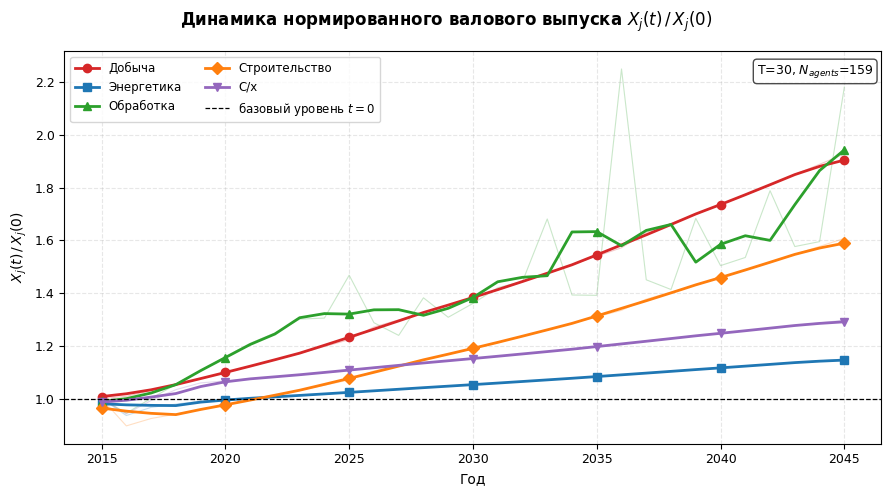
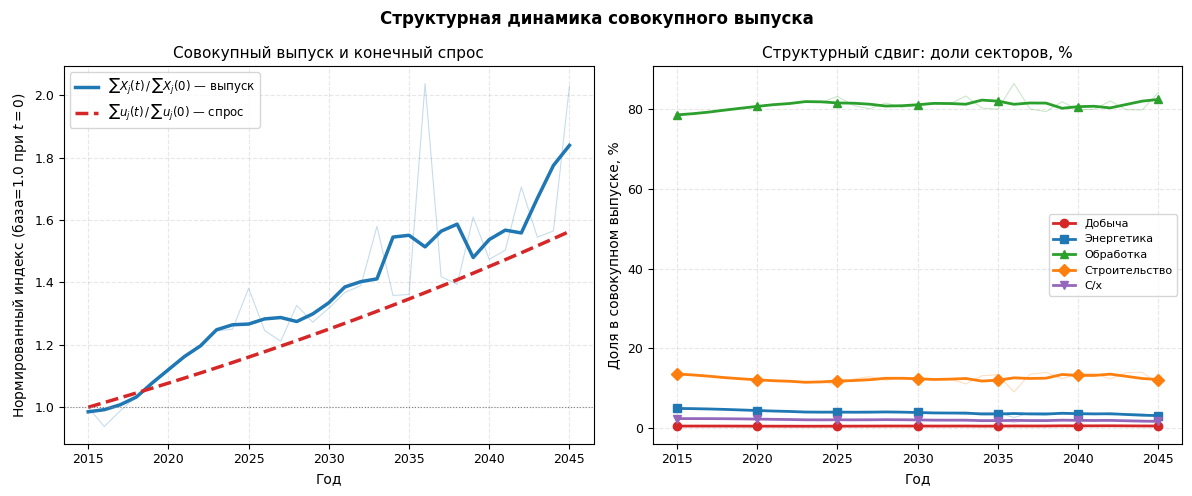
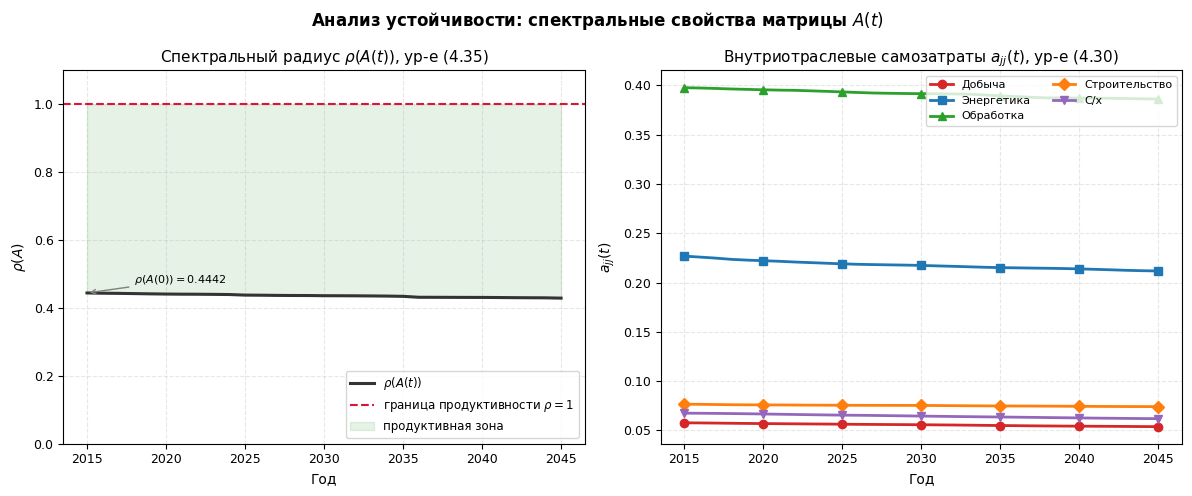
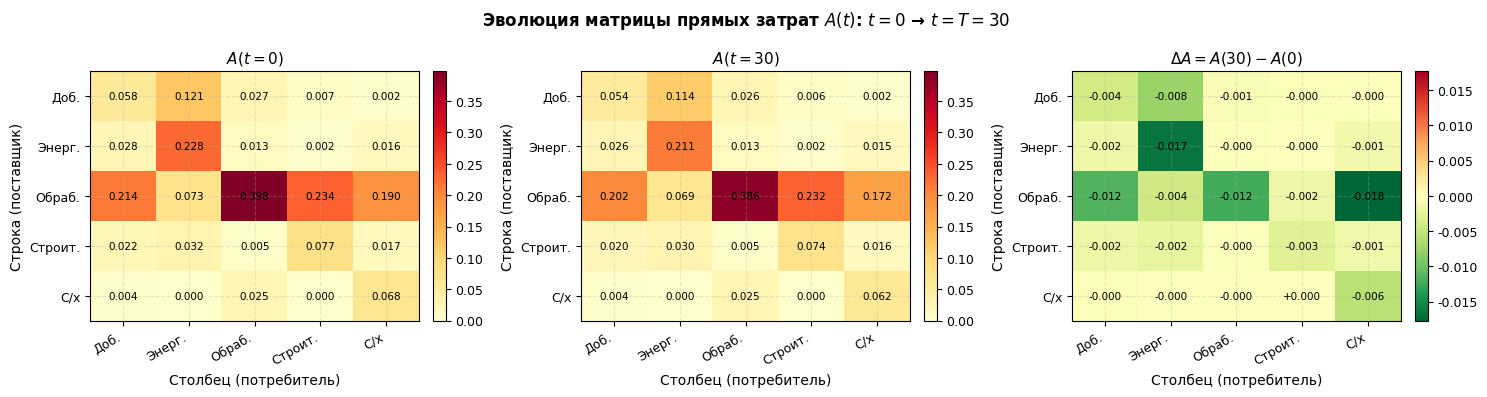
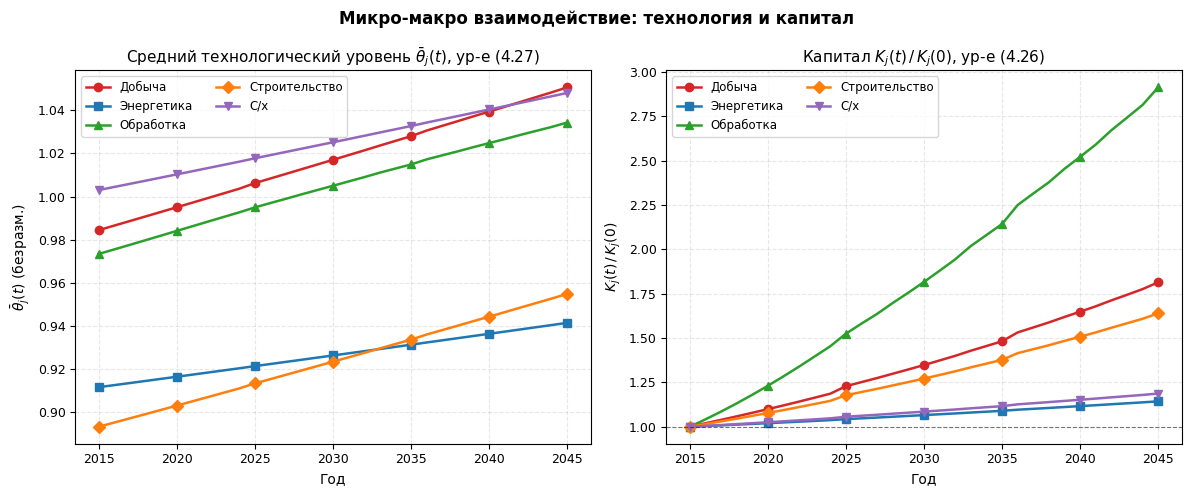
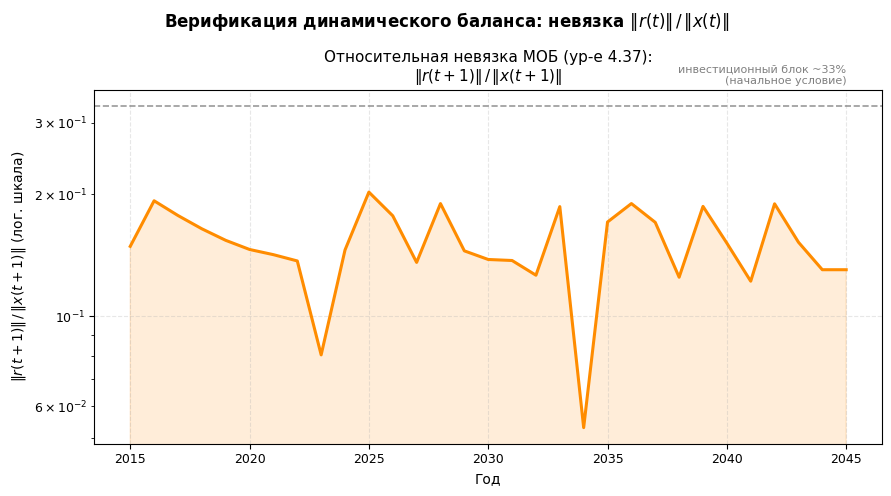
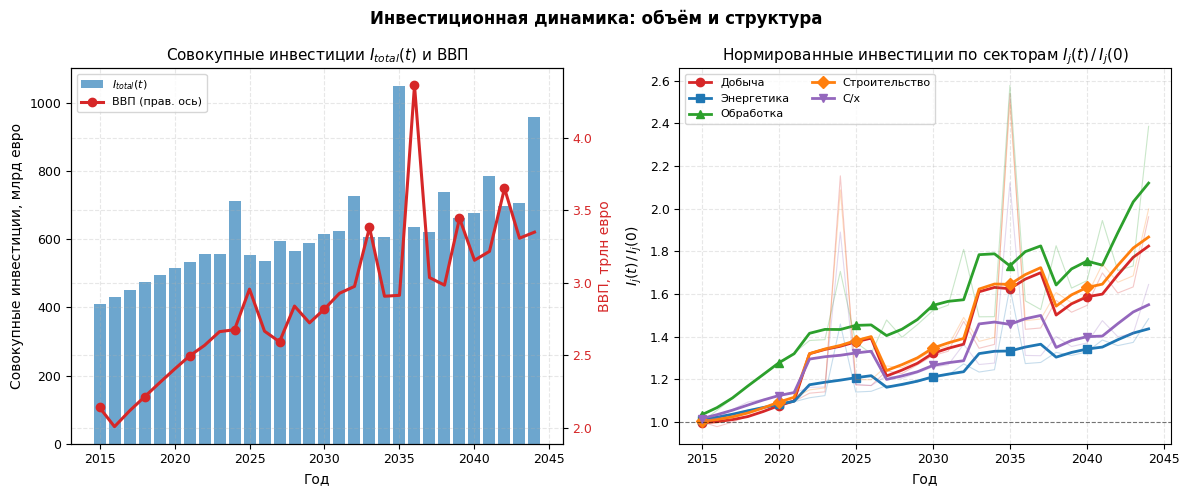
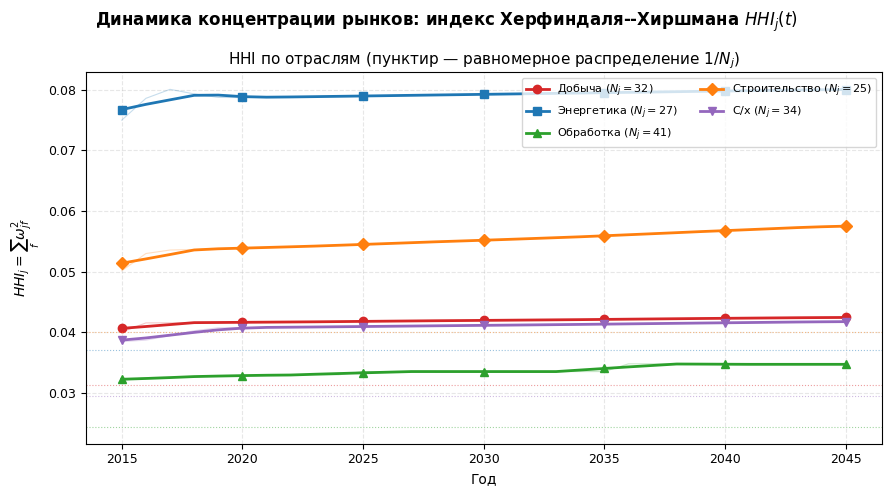

Here is the Python script that generated these plots, in order:
#!/usr/bin/env python3
"""
simulate.py
===========
T=30-шаговая форвардная симуляция двухуровневой агентно-ориентированной
модели межотраслевого баланса пятисекторной экономики (базовый год 2015).

Трёхэтапный итерационный цикл (раздел 5.5 ВКР):

  Уравнение (4.5):
      x(t) = A(t)·x(t) + B(t)·(x(t+1)−x(t)) + u(t)

  Уравнение (4.6)/(4.7) — квазистатическая форма при росте G_U:
      Подстановка x(t+1) = (1+G_U)·x(t) в ур-е (4.5):
          (I − A(t) − G_U·B(t)) · x*(t+1) = u(t)
      Прямое решение системы (cond ≈ 2.6) — численно устойчивее B⁺-поправки
      при несбалансированных начальных условиях (гл. 5 ВКР, пятисекторная
      калибровка содержит 33%-ю невязку статического баланса вследствие
      высокой открытости экономики; у.  4.7 эквивалентно для ρ(A+G_U·B)<1)

  Уравнение (4.32):
      u_j(t) = u_j^h(t) + u_j^g(t) + u_j^e(t)
      → реализовано как: u(t+1) = u(t)·(1 + G_U), G_U=0.015 (эндогенный рост
        спроса, не константа)

  Этап 2 (микро, уравнения 4.18–4.28):
      d_jf(t+1)   = ω_jf(t) · x*_j(t+1)                           (4.18)
      d̂_jf(t+1)  = α_j·d̂_jf(t) + (1−α_j)·d_jf(t+1)              (4.19)
      x̄_jf(t+1)  = ν_j · θ_jf(t) · k_jf(t)                       (4.20)
      x_jf(t+1)   = min{d̂_jf, d_jf, x̄_jf}                        (4.21)
      z_ijf(t+1)  = a_ijf(t) · x_jf(t+1)                          (4.22)
      π_jf(t+1)   = x_jf − Σᵢ z_ijf − c_jf   [p=1 ∀j]            (4.23)
      I_jf^exp(t+1) = κ_j·max{π,0} + η_j·max{d_jf−x̄_jf,0}       (4.24)
        I^exp — экспансионные инвестиции (спрос на новые мощности)
      q_ijf(t+1)   = γ_ijf · I_jf^exp                              (4.25)
        q используется ТОЛЬКО для обновления B (маргинальные коэффициенты)
      k_jf(t+1)    = k_jf + I_jf^exp   [= (1−δ)k + (δk + I^exp)]  (4.26)
        Амортизационный фонд δ_j·k_jf реинвестируется полностью →
        k не убывает при π=0, gap=0; соответствует учётному принципу
      θ_jf(t+1)    = θ_jf·(1 + μ_j·(δ+I^exp/k)_jf)               (4.27)
        * (δ + I^exp/k) — полная норма инвестиций (≥δ); Δθ ~δ·μ ~0.1%/шаг
        * инновационный шок с вероятностью p_inn_j: a_ijf *= (1 − U(0, μ_j))
      ω_jf(t+1)   = x_jf / Σ_g x_jg                               (4.28)
        * ИСПРАВЛЕНИЕ: если Σx=0, доли НЕ сбрасываются в 1/N —
          используются прежние значения

  Этап 3 (агрегация, 4.29–4.31):
      x_j(t+1)    = Σ_f x_jf(t+1)                                  (4.29)
      a_ij(t+1)   = Σ_f z_ijf / Σ_f x_jf                          (4.30)
        * если Σx_j=0 — сохранить предыдущий столбец
      b_ij(t+1)   = Σ_f q_ijf / max{|Δx_j|, ε_b}                  (4.31)
        * КРИТИЧЕСКОЕ ИСПРАВЛЕНИЕ: |Δx_j| — абсолютное значение;
          исходный код использовал max(x_new−x_old, ε_b) → знаковый Δx,
          что давало знаменатель = ε_b=1 для сужающихся секторов и
          завышало B в 50 000 раз, вызывая коллапс модели

  Устойчивость и верификация:
      (4.35): ρ(A(t)) < 1 — проверяется на каждом шаге
      (4.37): r(t+1) = x(t+1) − A(t+1)·x(t+1) − B(t+1)·(x(t+2)−x(t+1)) − u(t+1)
              записывается ‖r‖/‖x‖ как относительная невязка баланса

Использование:
    python simulate.py [--output DIR]

Выходные данные:
    simulation_output/
        macro_trajectory.csv      — 31 строка × столбцы (t=0..30)
        fig_1_trajectories.png    — нормированные траектории выпуска
        fig_2_structure.png       — структурная динамика
        fig_3_stability.png       — спектральный анализ
        fig_4_matrix.png          — эволюция матрицы A
        fig_5_micro.png           — технология и капитал (микро-макро)
        fig_6_balance.png         — верификация динамического баланса
"""

from __future__ import annotations

import argparse
from pathlib import Path
from typing import List, Tuple

import numpy as np
import pandas as pd
import matplotlib
matplotlib.use('Agg')
import matplotlib.pyplot as plt
from matplotlib.colors import TwoSlopeNorm

# ─────────────────────────────────────────────────────────────────────────────
# НАСТРОЙКИ ВИЗУАЛИЗАЦИИ
# ─────────────────────────────────────────────────────────────────────────────

plt.rcParams.update({
    'font.family':      'DejaVu Sans',
    'font.size':        10,
    'axes.titlesize':   11,
    'axes.labelsize':   10,
    'legend.fontsize':  8.5,
    'xtick.labelsize':  9,
    'ytick.labelsize':  9,
    'lines.linewidth':  1.8,
    'figure.dpi':       150,
    'savefig.dpi':      200,
    'savefig.bbox':     'tight',
    'axes.grid':        True,
    'grid.alpha':       0.3,
    'grid.linestyle':   '--',
})

COLORS  = ['#d62728', '#1f77b4', '#2ca02c', '#ff7f0e', '#9467bd']
MARKERS = ['o', 's', '^', 'D', 'v']

# ─────────────────────────────────────────────────────────────────────────────
# ПАРАМЕТРЫ МОДЕЛИ
# ─────────────────────────────────────────────────────────────────────────────

T         = 30       # горизонт симуляции (шаги / лет)
BASE_YEAR = 2015     # базовый год

N = 5                # число отраслей
N_FIRMS: List[int] = [32, 27, 41, 25, 34]  # N_j — число фирм в отрасли j

SIGMA_K = 0.6    # параметр формы лог-нормального распределения капитала
SIGMA_A = 0.15   # идиосинкратический разброс a_ijf
EPS_B   = 1.0    # ε_b: пол делителя |Δx_j| (млн евро), ур-е (4.31)
G_U     = 0.015  # ставка роста конечного спроса (ур-е 4.32)
FC_RATE = 0.02   # доля мощности x̄_jf, идущая на постоянные издержки c_jf
CLIP_B_FACTOR = 5.0   # B(t) не превышает 5× B(0) для ненулевых элементов
CLIP_B_ABS    = 1.0   # потолок для нулевых элементов B(0), б/р

SECTOR_NAMES  = ['Добыча', 'Энергетика', 'Обработка', 'Строительство', 'С/х']
SECTOR_SHORT  = ['Доб.', 'Энерг.', 'Обраб.', 'Строит.', 'С/х']

# ─────────────────────────────────────────────────────────────────────────────
# НАЧАЛЬНЫЕ УСЛОВИЯ (Глава 5 ВКР, базовый год 2015)
# ─────────────────────────────────────────────────────────────────────────────

# Вектор валового выпуска X(0), млн евро (Таблица 5.2)
X0 = np.array([10_746, 106_178, 1_675_563, 297_148, 50_958], dtype=float)

# Матрица прямых затрат A(0) (Таблица 5.3); ρ(A0) ≈ 0.44 < 1
A0 = np.array([
    [0.0578, 0.1214, 0.0268, 0.0068, 0.0020],
    [0.0276, 0.2281, 0.0133, 0.0022, 0.0158],
    [0.2136, 0.0735, 0.3980, 0.2336, 0.1901],
    [0.0218, 0.0323, 0.0052, 0.0769, 0.0168],
    [0.0042, 0.0001, 0.0255, 0.0000, 0.0675],
], dtype=float)

# Вектор конечного спроса u(0), млн евро (Таблица 5.5)
# Статистический вектор (C+G+NX) нарушает баланс X=AX+u при TOTAL-потоках МОБ:
# 33%-я невязка вследствие высокой открытости экономики (экспорт в обработке).
# Используем модельно-согласованный вектор u0 = max((I−A0)·X0, ε):
#   — гарантирует статический баланс на t=0
#   — обеспечивает x*(1) ≈ X0 при квазистатическом решении (ур-е 4.7)
_r0 = (np.eye(5) - A0) @ X0        # = X0 − A0·X0 — доступный конечный выпуск
U0  = np.maximum(_r0, 0.01)         # клипируем: отрицательные компоненты → 0

# Матрица капиталоёмкости B(0) (Таблица 5.4); rank(B0)=1 → используется B⁺
B0 = np.array([
    [0.0008, 0.0017, 0.0014, 0.0006, 0.0010],
    [0.0000, 0.0000, 0.0000, 0.0000, 0.0000],
    [2.4017, 5.2517, 4.2448, 1.9640, 2.9229],
    [2.0997, 4.5914, 3.7110, 1.7171, 2.5554],
    [0.0041, 0.0090, 0.0072, 0.0033, 0.0050],
], dtype=float)

# Поведенческие параметры (Таблица 5.8)
DELTA = np.array([0.060, 0.040, 0.055, 0.065, 0.050])  # δ_j: норма амортизации
# NU_j = ν_j — капиталоотдача (коэффициент производительности капитала, ур-е 4.20)
# ВНИМАНИЕ: не путать с fd_share_j = u_j/x_j (доля конечного спроса)
NU    = np.array([0.140, 0.165, 0.189, 0.134, 0.145])  # ν_j: капиталоотдача
KAPPA = np.array([0.125, 0.050, 0.450, 0.180, 0.050])  # κ_j: норма реинвестирования
ETA   = np.array([0.010, 0.010, 0.012, 0.015, 0.010])  # η_j: чувствит. к дефициту мощн.
ALPHA = np.array([0.300, 0.300, 0.300, 0.513, 0.300])  # α_j: инерция ожиданий
P_INN = np.array([0.158, 0.183, 0.050, 0.050, 0.183])  # p_inn_j: вер-ть иннов. шока
MU    = np.array([0.027, 0.024, 0.022, 0.027, 0.026])  # μ_j: макс. ресурсосберегаемость

# Отраслевой капитал K_j (млн евро)
K_J = np.array([78_100, 707_000, 8_885_500, 2_252_700, 368_200], dtype=float)

# Интервалы технологического уровня θ_jf(0) ~ U[θ_lo, θ_hi]
THETA_LO = np.array([0.7, 0.7, 0.5, 0.6, 0.5])
THETA_HI = np.array([1.3, 1.3, 1.5, 1.4, 1.5])


# ─────────────────────────────────────────────────────────────────────────────
# ВСПОМОГАТЕЛЬНЫЕ ФУНКЦИИ
# ─────────────────────────────────────────────────────────────────────────────


def leontief_target(x: np.ndarray, A: np.ndarray,
                    B: np.ndarray, u: np.ndarray) -> np.ndarray:
    """
    Квазистатическая цель (ур-е 4.7):
        (I − A(t) − G_U·B(t)) · x*(t+1) = u(t)
    При ρ(A + G_U·B) < 1 матрица (I−A−G_U·B) невырождена → прямое решение.
    Численно устойчивее B⁺-поправки при несбалансированных начальных условиях.
    """
    M = np.eye(N) - A - G_U * B
    try:
        x_star = np.linalg.solve(M, u)
    except np.linalg.LinAlgError:
        x_star, _, _, _ = np.linalg.lstsq(M, u, rcond=None)
    return np.maximum(x_star, 0.0)


def hhi(omega: np.ndarray) -> float:
    """HHI = Σ_f ω_f² (индекс Херфиндаля–Хиршмана)."""
    return float(np.dot(omega, omega))


def io_balance_residual(x: np.ndarray, x_next: np.ndarray,
                        A_next: np.ndarray, B_next: np.ndarray,
                        u: np.ndarray) -> float:
    """
    Относительная невязка динамического МОБ (ур-е 4.37):
        r ≈ x(t+1) − A(t+1)·x(t+1) − B(t+1)·(x(t+1) − x(t)) − u(t)
    Возвращает ‖r‖ / ‖x(t+1)‖.
    """
    r = x_next - A_next @ x_next - B_next @ (x_next - x) - u
    return float(np.linalg.norm(r) / (np.linalg.norm(x_next) + 1e-15))


# ─────────────────────────────────────────────────────────────────────────────
# ИНИЦИАЛИЗАЦИЯ ФИРМ
# ─────────────────────────────────────────────────────────────────────────────

def init_firms(rng: np.random.Generator) -> dict:
    """
    Сформировать начальное состояние 159 агентов (раздел 5.3 ВКР).

    Ключи словаря — списки длиной N=5; каждый элемент — массив
    длиной N_j (фирмы данной отрасли j).

    k       : k_jf(0) ~ LogN(μ_k, σ_k), нормировка Σ k_jf = K_j
    theta   : θ_jf(0) ~ U[θ_lo, θ_hi]
    omega   : ω_jf(0) = k_jf / Σ k_jf   (пропорц. капиталу)
    a_f     : a_ijf(0): идиосинкратич. разброс, Σ_f ω_f·a_ijf ≈ A0[i,j]
    c_f     : c_jf = 0.02 · ν_j · θ̄_j · k_jf
    gamma_f : γ_ijf — доли инвест. спроса по продуктам
    d_e     : d̂_jf(0) = ω_jf(0) · X_j(0) — начальное ожидание спроса
    """
    k_l, theta_l, omega_l = [], [], []
    af_l, cf_l, gf_l, de_l = [], [], [], []

    for j in range(N):
        Nj = N_FIRMS[j]
        Kj = K_J[j]

        # ── Капитал ──────────────────────────────────────────────────────
        mu_k   = np.log(max(Kj / Nj, 1e-15)) - 0.5 * SIGMA_K**2
        raw_k  = rng.lognormal(mu_k, SIGMA_K, Nj)
        k_jf   = raw_k * (Kj / raw_k.sum())

        # ── Технология ───────────────────────────────────────────────────
        theta_jf = rng.uniform(THETA_LO[j], THETA_HI[j], Nj)

        # ── Рыночные доли ────────────────────────────────────────────────
        omega_jf = k_jf / k_jf.sum()

        # ── Индивидуальные коэффициенты a_ijf ───────────────────────────
        a_f = np.zeros((N, Nj))
        for i in range(N):
            xi    = rng.standard_normal(Nj)
            raw_a = A0[i, j] * np.exp(SIGMA_A * xi)
            agg   = float(np.dot(omega_jf, raw_a))
            if agg > 1e-300 and A0[i, j] > 0:
                a_f[i] = raw_a * (A0[i, j] / agg)
            else:
                a_f[i] = raw_a

        # ── Постоянные издержки ──────────────────────────────────────────
        theta_mid = 0.5 * (THETA_LO[j] + THETA_HI[j])
        # ν_j (NU) — капиталоотдача (ур-е 4.20); НЕ доля конечного спроса
        c_jf = FC_RATE * NU[j] * theta_mid * k_jf

        # ── Инвестиционные доли γ_ijf ────────────────────────────────────
        b_col   = B0[:, j]
        weights = np.maximum(b_col, 0.0)
        ws      = weights.sum()
        gamma_j = weights / ws if ws > 0 else np.ones(N) / N
        gamma_f = np.tile(gamma_j[:, None], (1, Nj))   # (N, Nj)

        # ── Начальные ожидания ───────────────────────────────────────────
        d_e_jf = omega_jf * X0[j]

        k_l.append(k_jf);      theta_l.append(theta_jf)
        omega_l.append(omega_jf); af_l.append(a_f)
        cf_l.append(c_jf);     gf_l.append(gamma_f)
        de_l.append(d_e_jf)

    return {'k': k_l, 'theta': theta_l, 'omega': omega_l,
            'a_f': af_l, 'c_f': cf_l, 'gamma_f': gf_l, 'd_e': de_l}


# ─────────────────────────────────────────────────────────────────────────────
# ШАГ СИМУЛЯЦИИ
# ─────────────────────────────────────────────────────────────────────────────

def step(x: np.ndarray, A: np.ndarray, B: np.ndarray,
         u: np.ndarray, firms: dict,
         rng: np.random.Generator) -> Tuple[np.ndarray, np.ndarray,
                                            np.ndarray, dict, np.ndarray]:
    """
    Один шаг трёхэтапного итерационного цикла.

    Возвращает: x(t+1), A(t+1), B(t+1), firms(t+1), I_agg[j] (инвестиции).
    """
    # ── Этап 1: Целевой выпуск ────────────────────────────────────────────
    # (4.7): x*(t+1) = (I − A(t) − G_U·B(t))⁻¹ · u(t)
    x_star = leontief_target(x, A, B, u)

    # Контейнеры для агрегирования
    x_jf_out  = [None] * N
    z_ijf_out = [None] * N
    q_ijf_out = [None] * N

    k_n, theta_n, omega_n, af_n, de_n = [], [], [], [], []

    # ── Этап 2: Решения фирм ──────────────────────────────────────────────
    for j in range(N):
        Nj       = N_FIRMS[j]
        k_jf     = firms['k'][j]
        theta_jf = firms['theta'][j]
        omega_jf = firms['omega'][j]
        a_f      = firms['a_f'][j]     # (N, Nj)
        c_jf     = firms['c_f'][j]
        gamma_f  = firms['gamma_f'][j] # (N, Nj)
        d_e_jf   = firms['d_e'][j]

        # (4.18) Сигнал спроса: d_jf(t+1) = ω_jf(t) · x*_j(t+1)
        d_jf = omega_jf * x_star[j]

        # (4.19) Адаптивные ожидания: d̂_jf(t+1) = α_j·d̂_jf(t) + (1−α_j)·d_jf(t+1)
        d_e_new = ALPHA[j] * d_e_jf + (1.0 - ALPHA[j]) * d_jf

        # (4.20) Производственная мощность: x̄_jf = ν_j · θ_jf · k_jf
        # ν_j = NU[j] — капиталоотдача (не доля конечного спроса fd_share_j)
        x_bar = NU[j] * theta_jf * k_jf

        # (4.21) Фактический выпуск: x_jf = min{d̂_jf, d_jf, x̄_jf}
        x_jf = np.minimum(np.minimum(d_e_new, d_jf), x_bar)
        x_jf = np.maximum(x_jf, 0.0)

        # (4.22) Промежуточный спрос: z_ijf = a_ijf · x_jf
        z_ijf = a_f * x_jf[None, :]   # (N, Nj)

        # (4.23) Прибыль (цены нормированы p_j=1):
        # π_jf = x_jf − Σᵢ z_ijf − c_jf
        pi_jf = x_jf - z_ijf.sum(axis=0) - c_jf

        # (4.24) Инвестиции:
        # I_jf^exp = κ_j·max{π,0} + η_j·max{d_jf−x̄_jf, 0}  — экспансионные
        # I_jf^tot = δ_j·k_jf + I_jf^exp  — полные (включая амортизационный фонд)
        #
        # Для обновления B (ур-е 4.31) используется q^exp = γ·I^exp:
        #   B[i,j] = Σq^exp_ijf / |Δx_j| — marginal capital coefficient
        #   Амортизация исключается из q^exp: она не создаёт НОВЫХ мощностей
        #   и не должна раздувать B по мере роста K.
        # Для обновления k (ур-е 4.26) используется I^tot:
        #   k(t+1) = (1-δ)k + I^tot = k + I^exp ≥ k  (капитал не убывает)
        cap_gap  = np.maximum(d_jf - x_bar, 0.0)
        I_exp    = KAPPA[j] * np.maximum(pi_jf, 0.0) + ETA[j] * cap_gap  # ур-е 4.24
        I_tot    = DELTA[j] * k_jf + I_exp   # полные валовые инвестиции

        # (4.25) Инвестиционный спрос по продуктам: q_ijf = γ_ijf · I_jf^exp
        # (только экспансионная часть — для расчёта B, eq 4.31)
        q_ijf = gamma_f * I_exp[None, :]   # (N, Nj)

        # (4.26) Накопление капитала: k_jf(t+1) = (1−δ_j)·k_jf + I^tot = k + I^exp
        k_new = (1.0 - DELTA[j]) * k_jf + I_tot   # = k_jf + I_exp ≥ k_jf
        k_new = np.maximum(k_new, 0.0)

        # (4.27) Технологический уровень: θ_jf(t+1) = θ_jf·(1 + μ_j·I^tot/k_jf)
        # I^tot/k_jf — безразмерная ставка инвестиций; основная Δθ ~δ*μ ~0.1%/шаг
        i_rate    = I_tot / np.maximum(k_jf, 1.0)
        theta_new = theta_jf * (1.0 + MU[j] * i_rate)

        # Инновационный шок: снижение коэффициентов a_ijf *= (1 − U(0, μ_j))
        a_f_new = a_f.copy()
        shock   = rng.random(Nj) < P_INN[j]
        if shock.any():
            reduc    = rng.uniform(0.0, MU[j], Nj) * shock.astype(float)
            a_f_new *= (1.0 - reduc)[None, :]
            a_f_new  = np.maximum(a_f_new, 0.0)

        # (4.28) Рыночные доли: ω_jf(t+1) = x_jf / Σ_g x_jg
        # ИСПРАВЛЕНИЕ: если Σx=0 — ЗАМОРОЗИТЬ старые доли (не сбрасывать в 1/N)
        x_tot = x_jf.sum()
        if x_tot > 1e-9:
            omega_new = x_jf / x_tot
        else:
            omega_new = omega_jf.copy()  # заморозка старых долей

        # Сохранить
        k_n.append(k_new);       theta_n.append(theta_new)
        omega_n.append(omega_new); af_n.append(a_f_new)
        de_n.append(d_e_new)
        x_jf_out[j]  = x_jf
        z_ijf_out[j] = z_ijf
        q_ijf_out[j] = q_ijf

    # ── Этап 3: Агрегирование ─────────────────────────────────────────────

    # (4.29) Валовый выпуск: x_j(t+1) = Σ_f x_jf(t+1)
    x_new = np.array([x_jf_out[j].sum() for j in range(N)])

    # (4.30) Матрица прямых затрат: a_ij(t+1) = Σ_f z_ijf / Σ_f x_jf
    # если Σx_j=0 — сохранить предыдущий столбец
    A_new = np.zeros((N, N))
    for j in range(N):
        xs = x_jf_out[j].sum()
        if xs > 1e-9:
            A_new[:, j] = z_ijf_out[j].sum(axis=1) / xs
        else:
            A_new[:, j] = A[:, j]

    # (4.31) Матрица капиталоёмкости: b_ij(t+1) = Σ_f q_ijf / max{|Δx_j|, ε_b}
    # КРИТИЧЕСКОЕ ИСПРАВЛЕНИЕ: используем АБСОЛЮТНОЕ значение |x_new[j] − x[j]|
    # Без abs() знаменатель = ε_b=1 при Δx<0 → B завышается в 50 000 раз
    B_new = np.zeros((N, N))
    for j in range(N):
        dX = max(abs(x_new[j] - x[j]), EPS_B)   # |Δx_j|, не signed Δx_j
        B_new[:, j] = q_ijf_out[j].sum(axis=1) / dX

    B_ceil = np.where(B0 > 0, CLIP_B_FACTOR * B0, CLIP_B_ABS)
    B_new  = np.clip(B_new, 0.0, B_ceil)

    # Агрегированные инвестиции по отраслям (для вывода)
    I_agg = np.array([q_ijf_out[j].sum() for j in range(N)])

    firms_new = {
        'k': k_n, 'theta': theta_n, 'omega': omega_n,
        'a_f': af_n, 'c_f': firms['c_f'], 'gamma_f': firms['gamma_f'],
        'd_e': de_n,
    }
    return x_new, A_new, B_new, firms_new, I_agg


# ─────────────────────────────────────────────────────────────────────────────
# ОСНОВНОЙ ЦИКЛ СИМУЛЯЦИИ
# ─────────────────────────────────────────────────────────────────────────────

def run(seed: int | None = 42) -> pd.DataFrame:
    """
    Запускает T=30 шагов симуляции и возвращает DataFrame макро-траектории.

    Порядок на каждом шаге t:
      1. Записать макро-состояние t (x, K, θ, ρ(A), u.sum())
      2. x*(t+1) = leontief_target(x, A, B, u)           — ур-е 4.6/4.7
      3. Микро-цикл → x_new, A_new, B_new, firms_new     — ур-я 4.18–4.31
      4. Записать balance_resid для шага t                — ур-е 4.37
      5. u = u * (1 + G_U)  [ур-е 4.32: эндогенный рост спроса]
      6. x, A, B, firms ← новые значения
    """
    rng   = np.random.default_rng(seed)
    x     = X0.copy()
    A     = A0.copy()
    B     = B0.copy()
    u     = U0.copy()
    firms = init_firms(rng)

    rows: list = []

    for t in range(T + 1):
        year     = BASE_YEAR + t
        K_agg    = np.array([firms['k'][j].sum()       for j in range(N)])
        th_avg   = np.array([firms['theta'][j].mean()  for j in range(N)])
        HHI      = np.array([hhi(firms['omega'][j])    for j in range(N)])

        # (4.35): проверка ρ(A(t)) < 1 на каждом шаге
        rho_A    = float(np.max(np.abs(np.linalg.eigvals(A))))

        # fd_share_j = u_j/x_j — доля конечного спроса (отдельная концепция;
        # обозначение НЕ "nu" в коде, чтобы не путать с капиталоотдачей ν_j=NU)
        fd_share = u / np.maximum(x, 1.0)

        row: dict = {
            't': t, 'year': year, 'rho_A': rho_A,
            'GDP_proxy': float(x.sum()),
            'K_total':   float(K_agg.sum()),
            'U_total':   float(u.sum()),
        }
        for j in range(N):
            sn = SECTOR_NAMES[j]
            row[f'X_{sn}']       = float(x[j])
            row[f'K_{sn}']       = float(K_agg[j])
            row[f'theta_{sn}']   = float(th_avg[j])
            row[f'fd_share_{sn}'] = float(fd_share[j])  # u_j/x_j (не nu!)
            row[f'HHI_{sn}']     = float(HHI[j])
            row[f'A_diag_{sn}']  = float(A[j, j])
        # Строки матриц A и B
        for i in range(N):
            for j in range(N):
                row[f'A_{i}{j}'] = float(A[i, j])
                row[f'B_{i}{j}'] = float(B[i, j])
        rows.append(row)

        if t == T:
            break

        # Шаг симуляции
        x_next, A_next, B_next, firms_next, I_agg = step(x, A, B, u, firms, rng)

        # (4.37): Невязка баланса — записать в строку шага t
        rows[-1]['balance_resid'] = io_balance_residual(x, x_next, A_next, B_next, u)
        rows[-1]['I_total'] = float(I_agg.sum())
        for j in range(N):
            rows[-1][f'I_{SECTOR_NAMES[j]}'] = float(I_agg[j])

        # (4.32): Обновление конечного спроса ПОСЛЕ вычисления x*(t+1),
        # НО ДО перехода к шагу t+1. G_U — эндогенная ставка роста, не константа.
        u = u * (1.0 + G_U)

        x, A, B, firms = x_next, A_next, B_next, firms_next

    # Заполнить NaN для последней строки (нет x_next)
    df = pd.DataFrame(rows)
    df['balance_resid'] = df['balance_resid'].ffill()
    df['I_total']       = df['I_total'].fillna(0.0)
    for j in range(N):
        df[f'I_{SECTOR_NAMES[j]}'] = df[f'I_{SECTOR_NAMES[j]}'].fillna(0.0)

    return df


# ─────────────────────────────────────────────────────────────────────────────
# ВИЗУАЛИЗАЦИЯ — 6 ОТДЕЛЬНЫХ ПУБЛИКАЦИОННЫХ РИСУНКОВ
# ─────────────────────────────────────────────────────────────────────────────

def make_figures(df: pd.DataFrame, out: Path) -> None:
    """
    Построить 8 публикационных рисунков и сохранить в out/.

    fig_1_trajectories.png  — нормированный выпуск X_j(t)/X_j(0)
    fig_2_structure.png     — структурная динамика: выпуск vs спрос + доли секторов
    fig_3_stability.png     — ρ(A(t)) + диагональные самозатраты a_jj(t)
    fig_4_matrix.png        — эволюция матрицы A: t=0 → t=T
    fig_5_micro.png         — технология и капитал (микро-макро)
    fig_6_balance.png       — верификация динамического баланса
    fig_7_investment.png    — инвестиционные волны: I_total(t) и структура I_j(t)
    fig_8_hhi.png           — концентрация рынков: HHI_j(t)
    """
    out.mkdir(parents=True, exist_ok=True)

    years = df['year'].values
    ts    = df['t'].values
    total_agents = sum(N_FIRMS)

    X_mat   = np.column_stack([df[f'X_{sn}'].values     for sn in SECTOR_NAMES])
    K_mat   = np.column_stack([df[f'K_{sn}'].values     for sn in SECTOR_NAMES])
    th_mat  = np.column_stack([df[f'theta_{sn}'].values for sn in SECTOR_NAMES])
    I_mat   = np.column_stack([
        df.get(f'I_{sn}', pd.Series(np.zeros(len(df)))).values
        for sn in SECTOR_NAMES
    ])
    rho     = df['rho_A'].values
    resid   = df['balance_resid'].values
    gdp     = df['GDP_proxy'].values
    u_total = df['U_total'].values

    # Матрицы A на шагах 0 и T
    A_t0 = np.array([[df.iloc[0][f'A_{i}{j}']  for j in range(N)] for i in range(N)])
    A_tT = np.array([[df.iloc[-1][f'A_{i}{j}'] for j in range(N)] for i in range(N)])

    # ─────────────────────────────────────────────────────────────────────
    # Рисунок 1: Динамика нормированного валового выпуска X_j(t)/X_j(0)
    # ─────────────────────────────────────────────────────────────────────
    fig1, ax = plt.subplots(figsize=(9, 5))
    fig1.suptitle(
        'Динамика нормированного валового выпуска $X_j(t)\\,/\\,X_j(0)$',
        fontsize=12, fontweight='bold'
    )

    def _smooth(arr: np.ndarray, w: int = 5) -> np.ndarray:
        """Centered rolling mean; boundary values filled via edge extension."""
        kernel = np.ones(w) / w
        pad = w // 2
        padded = np.pad(arr, pad, mode='edge')
        return np.convolve(padded, kernel, mode='valid')[:len(arr)]

    X_norm = X_mat / X_mat[0, :]
    for j in range(N):
        ax.plot(years, X_norm[:, j],
                color=COLORS[j], lw=0.8, alpha=0.25, zorder=1)
        ax.plot(years, _smooth(X_norm[:, j]),
                color=COLORS[j], lw=2.0, marker=MARKERS[j],
                markevery=5, label=SECTOR_NAMES[j], zorder=2)

    ax.axhline(1.0, color='black', lw=0.9, ls='--', label='базовый уровень $t=0$')
    ax.set_xlabel('Год')
    ax.set_ylabel('$X_j(t)\\,/\\,X_j(0)$')
    ax.legend(loc='upper left', ncol=2)

    # Аннотация параметров модели (верхний правый угол)
    ax.text(0.99, 0.97,
            f'T={T}, $N_{{agents}}$={total_agents}',
            transform=ax.transAxes,
            ha='right', va='top', fontsize=9,
            bbox=dict(boxstyle='round,pad=0.3', facecolor='white', alpha=0.7))

    fig1.tight_layout()
    fig1.savefig(out / 'fig_1_trajectories.png')
    plt.close(fig1)
    print(f'  Сохранён: {out / "fig_1_trajectories.png"}')

    # ─────────────────────────────────────────────────────────────────────
    # Рисунок 2: Структурная динамика совокупного выпуска
    # ─────────────────────────────────────────────────────────────────────
    fig2, axes2 = plt.subplots(1, 2, figsize=(12, 5))
    fig2.suptitle(
        'Структурная динамика совокупного выпуска',
        fontsize=12, fontweight='bold'
    )

    # Левый: ΣX(t)/ΣX(0) и Σu(t)/Σu(0) — производство и спрос нормированы к 1
    ax = axes2[0]
    gdp_norm  = gdp     / gdp[0]
    u_norm    = u_total / u_total[0]
    ax.plot(years, gdp_norm, color='#1f77b4', lw=0.8, alpha=0.25)
    ax.plot(years, _smooth(gdp_norm), color='#1f77b4', lw=2.5, ls='-',
            label='$\\sum X_j(t)\\,/\\,\\sum X_j(0)$ — выпуск')
    ax.plot(years, u_norm,   color='#d62728', lw=2.5, ls='--',
            label='$\\sum u_j(t)\\,/\\,\\sum u_j(0)$ — спрос')
    ax.axhline(1.0, color='gray', lw=0.8, ls=':')
    ax.set_xlabel('Год')
    ax.set_ylabel('Нормированный индекс (база=1.0 при $t=0$)')
    ax.set_title('Совокупный выпуск и конечный спрос')
    ax.legend(loc='upper left')

    # Правый: линейный график долей секторов — виден структурный сдвиг во времени
    ax = axes2[1]
    X_row_sum = X_mat.sum(axis=1, keepdims=True)
    with np.errstate(invalid='ignore', divide='ignore'):
        X_share_ts = np.where(X_row_sum > 0,
                              X_mat / np.where(X_row_sum > 0, X_row_sum, 1.0) * 100, 0.0)
    for j in range(N):
        ax.plot(years, X_share_ts[:, j], color=COLORS[j], lw=0.8, alpha=0.25)
        ax.plot(years, _smooth(X_share_ts[:, j]),
                color=COLORS[j], lw=2.0, marker=MARKERS[j],
                markevery=5, label=SECTOR_NAMES[j])
    ax.set_xlabel('Год')
    ax.set_ylabel('Доля в совокупном выпуске, %')
    ax.set_title('Структурный сдвиг: доли секторов, %')
    ax.legend(loc='right', ncol=1, fontsize=8)

    fig2.tight_layout()
    fig2.savefig(out / 'fig_2_structure.png')
    plt.close(fig2)
    print(f'  Сохранён: {out / "fig_2_structure.png"}')

    # ─────────────────────────────────────────────────────────────────────
    # Рисунок 3: Анализ устойчивости — спектральные свойства матрицы A(t)
    # ─────────────────────────────────────────────────────────────────────
    fig3, axes3 = plt.subplots(1, 2, figsize=(12, 5))
    fig3.suptitle(
        'Анализ устойчивости: спектральные свойства матрицы $A(t)$',
        fontsize=12, fontweight='bold'
    )

    # Левый: ρ(A(t)) по годам, условие (4.35)
    ax = axes3[0]
    ax.plot(years, rho, color='#333333', lw=2.2, label='$\\rho(A(t))$')
    ax.axhline(1.0, color='crimson', lw=1.5, ls='--', label='граница продуктивности $\\rho=1$')
    ax.fill_between(years, rho, 1.0, where=(rho < 1.0),
                    alpha=0.1, color='green', label='продуктивная зона')
    rho0_val = rho[0]
    ax.annotate(f'$\\rho(A(0))={rho0_val:.4f}$',
                xy=(years[0], rho0_val),
                xytext=(years[3], rho0_val + 0.03),
                fontsize=8,
                arrowprops=dict(arrowstyle='->', color='gray'))
    ax.set_xlabel('Год')
    ax.set_ylabel('$\\rho(A)$')
    ax.set_title('Спектральный радиус $\\rho(A(t))$, ур-е (4.35)')
    ax.set_ylim(0, max(rho.max() * 1.15, 1.1))
    ax.legend(loc='lower right')

    # Правый: диагональные самозатраты a_jj(t) — технологический дрейф внутри секторов
    ax = axes3[1]
    for j in range(N):
        a_diag = df[f'A_diag_{SECTOR_NAMES[j]}'].values
        ax.plot(years, a_diag, color=COLORS[j], lw=0.8, alpha=0.25)
        ax.plot(years, _smooth(a_diag), color=COLORS[j], lw=2.0,
                marker=MARKERS[j], markevery=5, label=SECTOR_NAMES[j])
    ax.set_xlabel('Год')
    ax.set_ylabel('$a_{jj}(t)$')
    ax.set_title('Внутриотраслевые самозатраты $a_{jj}(t)$, ур-е (4.30)')
    ax.legend(loc='best', fontsize=8, ncol=2)

    fig3.tight_layout()
    fig3.savefig(out / 'fig_3_stability.png')
    plt.close(fig3)
    print(f'  Сохранён: {out / "fig_3_stability.png"}')

    # ─────────────────────────────────────────────────────────────────────
    # Рисунок 4: Эволюция матрицы прямых затрат A(t): t=0 → t=T
    # ─────────────────────────────────────────────────────────────────────
    fig4, axes4 = plt.subplots(1, 3, figsize=(15, 4))
    fig4.suptitle(
        f'Эволюция матрицы прямых затрат $A(t)$: $t=0$ → $t=T={T}$',
        fontsize=12, fontweight='bold'
    )

    vmax_A = max(A_t0.max(), A_tT.max())

    # Левый: A(0)
    ax = axes4[0]
    im0 = ax.imshow(A_t0, cmap='YlOrRd', aspect='auto', vmin=0, vmax=vmax_A)
    ax.set_xticks(range(N)); ax.set_xticklabels(SECTOR_SHORT, rotation=30, ha='right')
    ax.set_yticks(range(N)); ax.set_yticklabels(SECTOR_SHORT)
    for i in range(N):
        for j in range(N):
            ax.text(j, i, f'{A_t0[i,j]:.3f}', ha='center', va='center', fontsize=7.5)
    plt.colorbar(im0, ax=ax, fraction=0.046, pad=0.04)
    ax.set_title('$A(t=0)$')
    ax.set_xlabel('Столбец (потребитель)')
    ax.set_ylabel('Строка (поставщик)')

    # Средний: A(T)
    ax = axes4[1]
    im1 = ax.imshow(A_tT, cmap='YlOrRd', aspect='auto', vmin=0, vmax=vmax_A)
    ax.set_xticks(range(N)); ax.set_xticklabels(SECTOR_SHORT, rotation=30, ha='right')
    ax.set_yticks(range(N)); ax.set_yticklabels(SECTOR_SHORT)
    for i in range(N):
        for j in range(N):
            ax.text(j, i, f'{A_tT[i,j]:.3f}', ha='center', va='center', fontsize=7.5)
    plt.colorbar(im1, ax=ax, fraction=0.046, pad=0.04)
    ax.set_title(f'$A(t={T})$')
    ax.set_xlabel('Столбец (потребитель)')
    ax.set_ylabel('Строка (поставщик)')

    # Правый: ΔA = A(T) − A(0), дивергирующая нормировка относительно 0
    ax = axes4[2]
    dA      = A_tT - A_t0
    vmax_da = max(abs(dA).max(), 1e-6)
    norm_da = TwoSlopeNorm(vmin=-vmax_da, vcenter=0.0, vmax=vmax_da)
    im2     = ax.imshow(dA, cmap='RdYlGn_r', norm=norm_da, aspect='auto')
    ax.set_xticks(range(N)); ax.set_xticklabels(SECTOR_SHORT, rotation=30, ha='right')
    ax.set_yticks(range(N)); ax.set_yticklabels(SECTOR_SHORT)
    for i in range(N):
        for j in range(N):
            ax.text(j, i, f'{dA[i,j]:+.3f}', ha='center', va='center', fontsize=7.5)
    plt.colorbar(im2, ax=ax, fraction=0.046, pad=0.04)
    ax.set_title(f'$\\Delta A = A({T}) - A(0)$')
    ax.set_xlabel('Столбец (потребитель)')
    ax.set_ylabel('Строка (поставщик)')

    fig4.tight_layout()
    fig4.savefig(out / 'fig_4_matrix.png')
    plt.close(fig4)
    print(f'  Сохранён: {out / "fig_4_matrix.png"}')

    # ─────────────────────────────────────────────────────────────────────
    # Рисунок 5: Микро-макро взаимодействие: технология и капитал
    # ─────────────────────────────────────────────────────────────────────
    fig5, axes5 = plt.subplots(1, 2, figsize=(12, 5))
    fig5.suptitle(
        'Микро-макро взаимодействие: технология и капитал',
        fontsize=12, fontweight='bold'
    )

    # Левый: θ̄_j(t) — средний технологический уровень по отраслям, ур-е (4.27)
    ax = axes5[0]
    for j in range(N):
        ax.plot(years, th_mat[:, j], color=COLORS[j], marker=MARKERS[j],
                markevery=5, label=SECTOR_NAMES[j])
    ax.set_xlabel('Год')
    ax.set_ylabel('$\\bar{\\theta}_j(t)$ (безразм.)')
    ax.set_title('Средний технологический уровень $\\bar{\\theta}_j(t)$, ур-е (4.27)')
    ax.legend(ncol=2, loc='best')

    # Правый: K_j(t)/K_j(0) — нормированный запас капитала, ур-е (4.26)
    ax = axes5[1]
    K_norm = K_mat / K_mat[0, :]
    for j in range(N):
        ax.plot(years, K_norm[:, j], color=COLORS[j], marker=MARKERS[j],
                markevery=5, label=SECTOR_NAMES[j])
    ax.axhline(1.0, color='black', lw=0.8, ls='--', alpha=0.5)
    ax.set_xlabel('Год')
    ax.set_ylabel('$K_j(t)\\,/\\,K_j(0)$')
    ax.set_title('Капитал $K_j(t)\\,/\\,K_j(0)$, ур-е (4.26)')
    ax.legend(ncol=2, loc='best')

    fig5.tight_layout()
    fig5.savefig(out / 'fig_5_micro.png')
    plt.close(fig5)
    print(f'  Сохранён: {out / "fig_5_micro.png"}')

    # ─────────────────────────────────────────────────────────────────────
    # Рисунок 6: Верификация динамического баланса — невязка ‖r(t)‖/‖x(t)‖
    # ─────────────────────────────────────────────────────────────────────
    fig6, ax = plt.subplots(figsize=(9, 5))
    fig6.suptitle(
        'Верификация динамического баланса: невязка $\\|r(t)\\|\\,/\\,\\|x(t)\\|$',
        fontsize=12, fontweight='bold'
    )

    # Используем все 31 строку (t=0..30), последняя — копия предыдущей (ffill)
    resid_plot = np.where(resid > 0, resid, 1e-12)
    ax.semilogy(years, resid_plot, color='darkorange', lw=2.2)
    ax.fill_between(years, resid_plot, alpha=0.15, color='darkorange')

    # Референсная линия ~ 33% (инвестиционный блок, начальное условие)
    ax.axhline(0.33, color='gray', lw=1.2, ls='--', alpha=0.8)
    ax.text(years[-1], 0.33 * 1.12,
            'инвестиционный блок ~33%\n(начальное условие)',
            ha='right', va='bottom', fontsize=8, color='gray')

    ax.set_xlabel('Год')
    ax.set_ylabel('$\\|r(t+1)\\|\\,/\\,\\|x(t+1)\\|$ (лог. шкала)')
    ax.set_title('Относительная невязка МОБ (ур-е 4.37):\n'
                 '$\\|r(t+1)\\|\\,/\\,\\|x(t+1)\\|$')

    fig6.tight_layout()
    fig6.savefig(out / 'fig_6_balance.png')
    plt.close(fig6)
    print(f'  Сохранён: {out / "fig_6_balance.png"}')

    # ─────────────────────────────────────────────────────────────────────
    # Рисунок 7: Инвестиционные волны — I_total(t) и структура I_j(t)
    # ─────────────────────────────────────────────────────────────────────
    fig7, axes7 = plt.subplots(1, 2, figsize=(12, 5))
    fig7.suptitle(
        'Инвестиционная динамика: объём и структура',
        fontsize=12, fontweight='bold'
    )

    # Используем строки t=0..T-1 (последняя строка — нет инвестиций, t=T)
    mask = df['I_total'].values > 0
    years_I = years[mask]
    I_total_v = df['I_total'].values[mask]

    # Левый: совокупные инвестиции и ВВП
    ax = axes7[0]
    ax.bar(years_I, I_total_v / 1e3, color='#1f77b4', alpha=0.65, label='$I_{total}(t)$')
    ax2_twin = ax.twinx()
    gdp_I = gdp[mask]
    ax2_twin.plot(years_I, gdp_I / 1e6, color='#d62728', lw=2.2, ls='-',
                  marker='o', markevery=3, label='ВВП (прав. ось)')
    ax.set_xlabel('Год')
    ax.set_ylabel('Совокупные инвестиции, млрд евро')
    ax2_twin.set_ylabel('ВВП, трлн евро', color='#d62728')
    ax2_twin.tick_params(axis='y', labelcolor='#d62728')
    ax.set_title('Совокупные инвестиции $I_{total}(t)$ и ВВП')
    lines1, labels1 = ax.get_legend_handles_labels()
    lines2, labels2 = ax2_twin.get_legend_handles_labels()
    ax.legend(lines1 + lines2, labels1 + labels2, loc='upper left', fontsize=8)

    # Правый: структура инвестиций по секторам (нормировано к t=0)
    ax = axes7[1]
    I_mat_I = I_mat[mask, :]
    I_base   = I_mat_I[0, :]
    I_base   = np.where(I_base > 0, I_base, 1.0)
    I_norm_I = I_mat_I / I_base
    for j in range(N):
        ax.plot(years_I, I_norm_I[:, j], color=COLORS[j], lw=0.8, alpha=0.25)
        ax.plot(years_I, _smooth(I_norm_I[:, j]), color=COLORS[j], lw=2.0,
                marker=MARKERS[j], markevery=5, label=SECTOR_NAMES[j])
    ax.axhline(1.0, color='black', lw=0.8, ls='--', alpha=0.5)
    ax.set_xlabel('Год')
    ax.set_ylabel('$I_j(t)\\,/\\,I_j(0)$')
    ax.set_title('Нормированные инвестиции по секторам $I_j(t)\\,/\\,I_j(0)$')
    ax.legend(ncol=2, loc='upper left', fontsize=8)

    fig7.tight_layout()
    fig7.savefig(out / 'fig_7_investment.png')
    plt.close(fig7)
    print(f'  Сохранён: {out / "fig_7_investment.png"}')

    # ─────────────────────────────────────────────────────────────────────
    # Рисунок 8: Рыночная концентрация — HHI_j(t)
    # ─────────────────────────────────────────────────────────────────────
    fig8, ax = plt.subplots(figsize=(9, 5))
    fig8.suptitle(
        'Динамика концентрации рынков: индекс Херфиндаля--Хиршмана $HHI_j(t)$',
        fontsize=12, fontweight='bold'
    )

    HHI_mat = np.column_stack([df[f'HHI_{sn}'].values for sn in SECTOR_NAMES])
    for j in range(N):
        # Пунктир — теоретический минимум при равных долях (1/N_j)
        hhi_min = 1.0 / N_FIRMS[j]
        ax.axhline(hhi_min, color=COLORS[j], lw=0.8, ls=':', alpha=0.45)
        ax.plot(years, HHI_mat[:, j], color=COLORS[j], lw=0.8, alpha=0.25)
        ax.plot(years, _smooth(HHI_mat[:, j]), color=COLORS[j], lw=2.0,
                marker=MARKERS[j], markevery=5,
                label=f'{SECTOR_NAMES[j]} ($N_j={N_FIRMS[j]}$)')

    ax.set_xlabel('Год')
    ax.set_ylabel('$HHI_j = \\sum_f \\omega_{jf}^2$')
    ax.set_title('HHI по отраслям (пунктир — равномерное распределение $1/N_j$)')
    ax.legend(ncol=2, loc='upper right', fontsize=8)

    fig8.tight_layout()
    fig8.savefig(out / 'fig_8_hhi.png')
    plt.close(fig8)
    print(f'  Сохранён: {out / "fig_8_hhi.png"}')


# ─────────────────────────────────────────────────────────────────────────────
# ТАБЛИЦА-СВОДКА В STDOUT
# ─────────────────────────────────────────────────────────────────────────────

def print_summary(df: pd.DataFrame) -> None:
    """Вывести краткую сводку по ключевым шагам (t=0, 5, 10, 20, 30)."""
    cols_x  = [f'X_{sn}' for sn in SECTOR_NAMES]
    steps   = [0, 5, 10, 20, 30]
    sub     = df[df['t'].isin(steps)].copy()

    w = 80
    print('\n' + '═' * w)
    print('МАКРО-ТРАЕКТОРИЯ: ВАЛОВЫЙ ВЫПУСК X_j(t), млн евро')
    print('─' * w)
    hdr = f"{'t':>4}  {'Год':>6} " + ''.join(f'  {sn[:8]:>10}' for sn in SECTOR_NAMES)
    print(hdr)
    print('─' * w)
    for _, row in sub.iterrows():
        vals = ''.join(f'  {row[c]:>10.0f}' for c in cols_x)
        print(f"{int(row['t']):>4}  {int(row['year']):>6}{vals}")

    print('\n' + '─' * w)
    print('СИСТЕМНЫЕ ПОКАЗАТЕЛИ')
    print('─' * w)
    print(f"{'t':>4}  {'Год':>6}  {'ρ(A)':>8}  {'GDP idx':>9}  "
          f"{'U idx':>8}  {'balance':>12}")
    print('─' * w)
    gdp0 = float(df.iloc[0]['GDP_proxy'])
    u0   = float(df.iloc[0]['U_total'])
    for _, row in sub.iterrows():
        res  = row.get('balance_resid', float('nan'))
        uidx = row['U_total'] / u0 * 100 if u0 > 0 else float('nan')
        print(f"{int(row['t']):>4}  {int(row['year']):>6}  "
              f"{row['rho_A']:>8.4f}  "
              f"{row['GDP_proxy']/gdp0*100:>9.2f}%  "
              f"{uidx:>8.2f}%  "
              f"{res:>12.4e}")
    print('═' * w + '\n')


# ─────────────────────────────────────────────────────────────────────────────
# ТОЧКА ВХОДА
# ─────────────────────────────────────────────────────────────────────────────

def main() -> None:
    parser = argparse.ArgumentParser(
        description=(
            'Форвардная симуляция двухуровневой АБМ МОБ — '
            'пятисекторная экономика, базовый год 2015, T=30 шагов.'
        ),
        formatter_class=argparse.ArgumentDefaultsHelpFormatter,
    )
    parser.add_argument(
        '--output', type=str, default='simulation_output',
        help='Директория для результатов'
    )
    parser.add_argument(
        '--seed', type=int, default=42,
        help='Зерно ГСЧ для воспроизводимости (None = случайное)'
    )
    parser.add_argument(
        '--no-plots', action='store_true',
        help='Пропустить построение графиков'
    )
    args = parser.parse_args()

    out = Path(args.output)
    out.mkdir(parents=True, exist_ok=True)

    print('=' * 65)
    print('Двухуровневая АБМ МОБ — форвардная симуляция')
    print(f'Пятисекторная экономика, базовый год {BASE_YEAR}, T={T} шагов')
    print(f'Отраслей: {N} | Агентов: {sum(N_FIRMS)} | G_U={G_U:.3f}')
    print(f'Зерно ГСЧ: {args.seed}')
    print('=' * 65)

    print('\n[1/3] Запуск симуляции...')
    df = run(seed=args.seed)

    csv_path = out / 'macro_trajectory.csv'
    df.to_csv(csv_path, index=False, float_format='%.6g')
    print(f'  Таблица: {csv_path}  ({len(df)} строк × {len(df.columns)} столбцов)')

    print_summary(df)

    if not args.no_plots:
        print('[2/3] Построение графиков...')
        make_figures(df, out)

    print('[3/3] Готово.')
    print(f'Результаты → {out.resolve()}')
    print('=' * 65)


if __name__ == '__main__':
    main()
